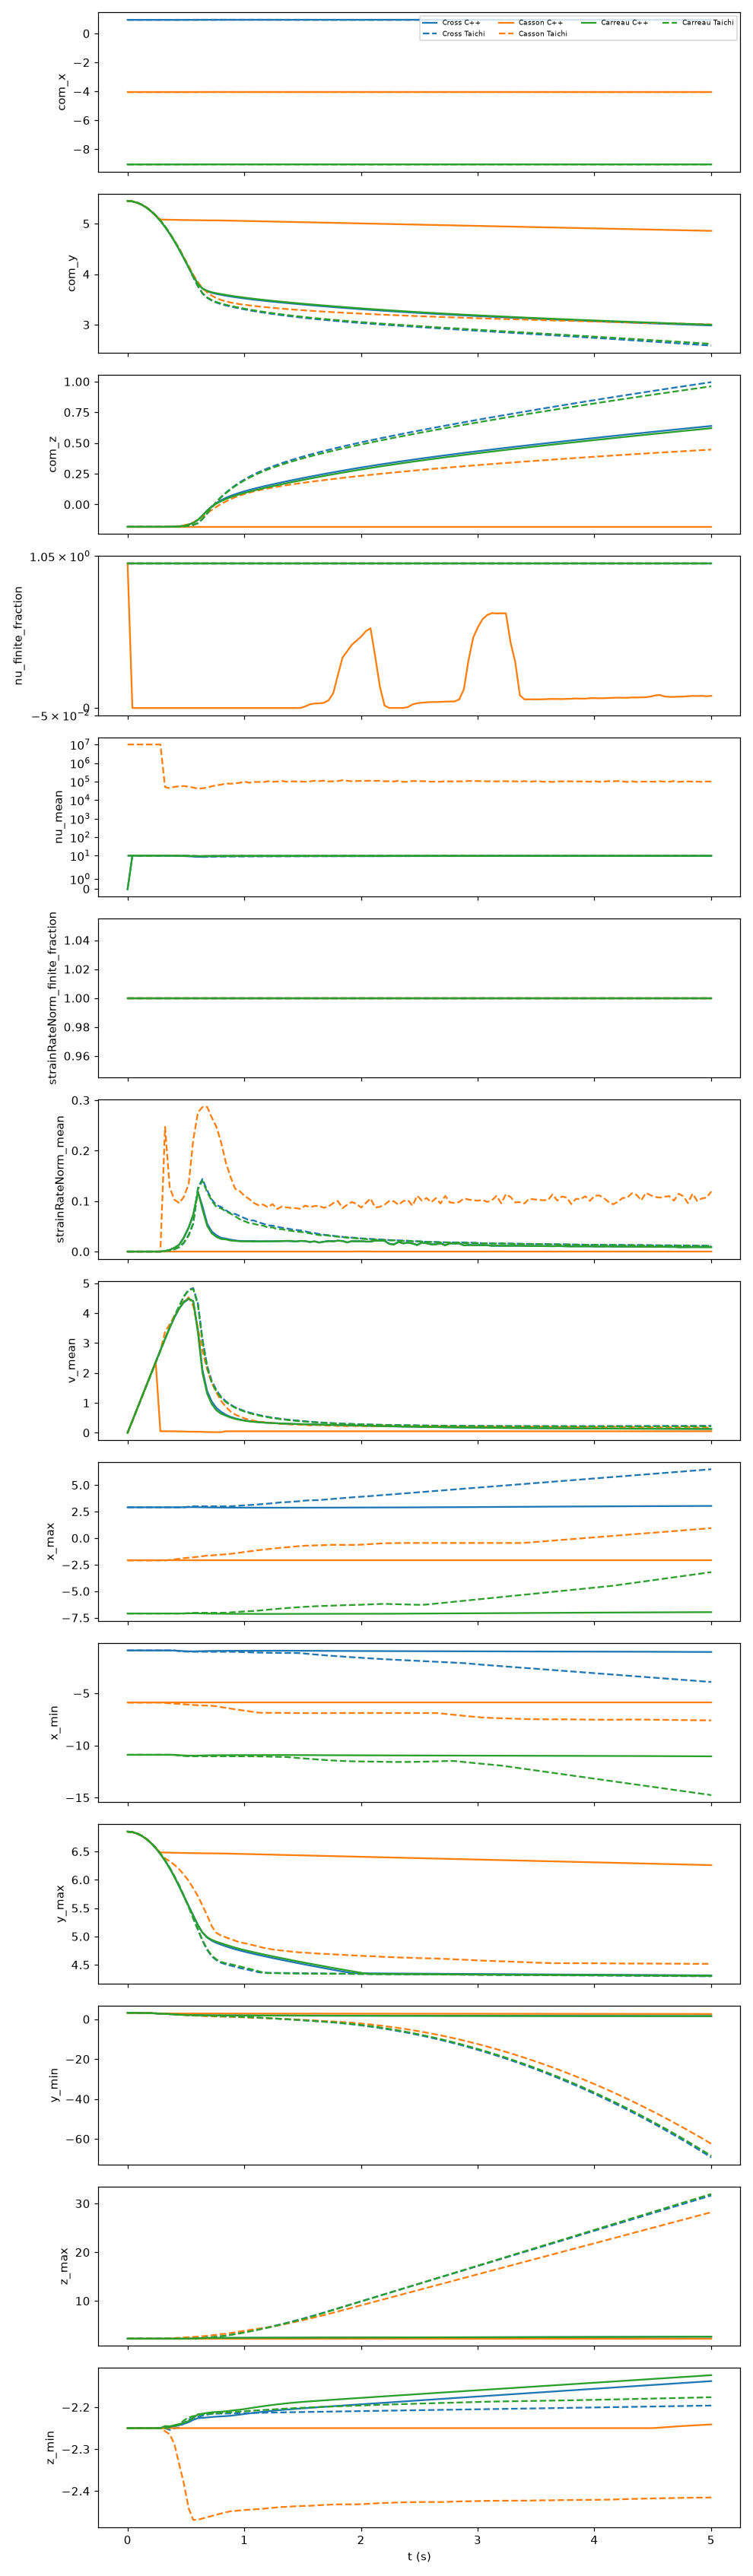

The data file committed next to this chart (first rows):
body, n_cpp, n_taichi, t, com_x_cpp, com_x_taichi, com_y_cpp, com_y_taichi, com_z_cpp, com_z_taichi, nu_finite_fraction_cpp, nu_finite_fraction_taichi, nu_mean_cpp, nu_mean_taichi, strainRateNorm_finite_fraction_cpp, strainRateNorm_finite_fraction_taichi, strainRateNorm_mean_cpp, strainRateNorm_mean_taichi, t_taichi, time_error, v_mean_cpp, v_mean_taichi, x_max_cpp, x_max_taichi
Cross, 51564, 51564, 0.0, 0.94, 0.94, 5.448, 5.448, -0.1823, -0.1823, 1.0, 1.0, 0.0, 9.999, 1.0, 1.0, 0.0, 0.0, 0.0, 0.0, 0.0, 0.0, 2.9, 2.9
Casson, 51564, 51564, 0.0, -4.06, -4.06, 5.448, 5.448, -0.1823, -0.1823, 1.0, 1.0, 0.0, 10006325, 1.0, 1.0, 0.0, 0.0, 0.0, 0.0, 0.0, 0.0, -2.1, -2.1
Carreau, 51564, 51564, 0.0, -9.06, -9.06, 5.448, 5.448, -0.1823, -0.1823, 1.0, 1.0, 0.0, 10, 1.0, 1.0, 0.0, 0.0, 0.0, 0.0, 0.0, 0.0, -7.1, -7.1
Cross, 51564, 51564, 0.041, 0.94, 0.94, 5.439, 5.44, -0.1823, -0.1823, 1.0, 1.0, 10.0, 9.999, 1.0, 1.0, 0.0, 0.0, 0.04, 0.001, 0.4022, 0.3924, 2.9, 2.9
Casson, 51564, 51564, 0.041, -4.06, -4.06, 5.439, 5.44, -0.1823, -0.1823, 0.0, 1.0, inf, 10006325, 1.0, 1.0, 0.0, 0.0, 0.04, 0.001, 0.4022, 0.3924, -2.1, -2.1
Carreau, 51564, 51564, 0.041, -9.06, -9.06, 5.439, 5.44, -0.1823, -0.1823, 1.0, 1.0, 10.0, 10, 1.0, 1.0, 0.0, 0.0, 0.04, 0.001, 0.4022, 0.3924, -7.1, -7.1
Cross, 51564, 51564, 0.081, 0.94, 0.94, 5.414, 5.416, -0.1823, -0.1823, 1.0, 1.0, 10.0, 9.999, 1.0, 1.0, 0.0, 0.0, 0.08, 0.001, 0.7946, 0.7848, 2.9, 2.9
Casson, 51564, 51564, 0.081, -4.06, -4.06, 5.414, 5.416, -0.1823, -0.1823, 0.0, 1.0, inf, 10006325, 1.0, 1.0, 0.0, 0.0, 0.08, 0.001, 0.7946, 0.7848, -2.1, -2.1
Carreau, 51564, 51564, 0.081, -9.06, -9.06, 5.414, 5.416, -0.1823, -0.1823, 1.0, 1.0, 10.0, 10, 1.0, 1.0, 0.0, 0.0, 0.08, 0.001, 0.7946, 0.7848, -7.1, -7.1
Cross, 51564, 51564, 0.121, 0.94, 0.94, 5.373, 5.376, -0.1823, -0.1823, 1.0, 1.0, 10.0, 9.999, 1.0, 1.0, 0.0, 0.0, 0.12, 0.001, 1.187, 1.177, 2.9, 2.9
Casson, 51564, 51564, 0.121, -4.06, -4.06, 5.373, 5.376, -0.1823, -0.1823, 0.0, 1.0, inf, 10006325, 1.0, 1.0, 0.0, 0.0, 0.12, 0.001, 1.187, 1.177, -2.1, -2.1
Carreau, 51564, 51564, 0.121, -9.06, -9.06, 5.373, 5.376, -0.1823, -0.1823, 1.0, 1.0, 10.0, 10, 1.0, 1.0, 0.0, 0.0, 0.12, 0.001, 1.187, 1.177, -7.1, -7.1
Cross, 51564, 51564, 0.161, 0.94, 0.94, 5.317, 5.321, -0.1823, -0.1823, 1.0, 1.0, 10.0, 9.999, 1.0, 1.0, 0.0, 0.0, 0.16, 0.001, 1.579, 1.57, 2.9, 2.9
Casson, 51564, 51564, 0.161, -4.06, -4.06, 5.317, 5.321, -0.1823, -0.1823, 0.0, 1.0, inf, 10006325, 1.0, 1.0, 0.0, 0.0, 0.16, 0.001, 1.579, 1.57, -2.1, -2.1
Carreau, 51564, 51564, 0.161, -9.06, -9.06, 5.317, 5.321, -0.1823, -0.1823, 1.0, 1.0, 10.0, 10, 1.0, 1.0, 0.0, 0.0, 0.16, 0.001, 1.579, 1.57, -7.1, -7.1
Cross, 51564, 51564, 0.201, 0.94, 0.94, 5.245, 5.25, -0.1823, -0.1823, 1.0, 1.0, 10.0, 9.999, 1.0, 1.0, 0.0, 0.0, 0.2, 0.0009999, 1.972, 1.962, 2.9, 2.9
Casson, 51564, 51564, 0.201, -4.06, -4.06, 5.245, 5.25, -0.1823, -0.1823, 0.0, 1.0, inf, 10006325, 1.0, 1.0, 0.0, 0.0, 0.2, 0.0009999, 1.972, 1.962, -2.1, -2.1
Carreau, 51564, 51564, 0.201, -9.06, -9.06, 5.245, 5.25, -0.1823, -0.1823, 1.0, 1.0, 10.0, 10, 1.0, 1.0, 0.0, 0.0, 0.2, 0.0009999, 1.972, 1.962, -7.1, -7.1
Cross, 51564, 51564, 0.241, 0.94, 0.94, 5.157, 5.163, -0.1823, -0.1823, 1.0, 1.0, 10.0, 9.999, 1.0, 1.0, 0.0, 0.0, 0.24, 0.0009999, 2.364, 2.354, 2.9, 2.9
Casson, 51564, 51564, 0.241, -4.06, -4.06, 5.157, 5.163, -0.1823, -0.1823, 0.0, 1.0, inf, 10006325, 1.0, 1.0, 0.0, 0.0, 0.24, 0.0009999, 2.364, 2.354, -2.1, -2.1
Carreau, 51564, 51564, 0.241, -9.06, -9.06, 5.157, 5.163, -0.1823, -0.1823, 1.0, 1.0, 10.0, 10, 1.0, 1.0, 0.0, 0.0, 0.24, 0.0009999, 2.364, 2.354, -7.1, -7.1
Cross, 51564, 51564, 0.281, 0.94, 0.94, 5.054, 5.061, -0.1823, -0.1823, 1.0, 1.0, 10.0, 9.999, 1.0, 1.0, 0.0, 0.0, 0.28, 0.0009999, 2.757, 2.747, 2.9, 2.9
Casson, 51564, 51564, 0.281, -4.06, -4.06, 5.081, 5.061, -0.1823, -0.1823, 0.0, 1.0, inf, 10006325, 1.0, 1.0, 0.0, 0.0, 0.28, 0.0009999, 0.04905, 2.747, -2.1, -2.1
Carreau, 51564, 51564, 0.281, -9.06, -9.06, 5.054, 5.061, -0.1823, -0.1823, 1.0, 1.0, 10.0, 10, 1.0, 1.0, 0.0, 0.0, 0.28, 0.0009999, 2.757, 2.747, -7.1, -7.1
Cross, 51564, 51564, 0.321, 0.94, 0.94, 4.935, 4.943, -0.1823, -0.1823, 1.0, 1.0, 9.974, 9.994, 1.0, 1.0, 0.001226, 0.0008121, 0.32, 0.0009998, 3.141, 3.138, 2.9, 2.9
Casson, 51564, 51564, 0.321, -4.06, -4.06, 5.079, 4.943, -0.1823, -0.1823, 0.0, 1.0, inf, 50921, 1.0, 1.0, 0.0, 0.2472, 0.32, 0.0009998, 0.04905, 3.371, -2.1, -2.099
Carreau, 51564, 51564, 0.321, -9.06, -9.06, 4.935, 4.943, -0.1823, -0.1823, 1.0, 1.0, 9.995, 9.998, 1.0, 1.0, 0.001067, 0.0009211, 0.32, 0.0009998, 3.144, 3.138, -7.1, -7.1
Cross, 51564, 51564, 0.361, 0.9399, 0.94, 4.801, 4.809, -0.182, -0.1823, 1.0, 1.0, 9.926, 9.98, 1.0, 1.0, 0.003434, 0.001609, 0.36, 0.0009998, 3.51, 3.524, 2.9, 2.9
Casson, 51564, 51564, 0.361, -4.06, -4.06, 5.077, 4.809, -0.1823, -0.1821, 0.0, 1.0, inf, 43150, 1.0, 1.0, 0.0, 0.1269, 0.36, 0.0009998, 0.04905, 3.629, -2.1, -2.062
Carreau, 51564, 51564, 0.361, -9.06, -9.06, 4.801, 4.809, -0.1821, -0.1823, 1.0, 1.0, 9.983, 9.993, 1.0, 1.0, 0.00318, 0.001803, 0.36, 0.0009998, 3.514, 3.524, -7.1, -7.1
Cross, 51564, 51564, 0.401, 0.94, 0.9399, 4.653, 4.66, -0.181, -0.182, 1.0, 1.0, 9.845, 9.938, 1.0, 1.0, 0.007501, 0.004381, 0.4, 0.0009998, 3.855, 3.894, 2.9, 2.9
Casson, 51564, 51564, 0.401, -4.06, -4.06, 5.075, 4.663, -0.1823, -0.1805, 0.0, 1.0, inf, 51874, 1.0, 1.0, 0.0, 0.1028, 0.4, 0.0009998, 0.04905, 3.904, -2.1, -2.006
Carreau, 51564, 51564, 0.401, -9.06, -9.06, 4.652, 4.66, -0.1813, -0.182, 1.0, 1.0, 9.959, 9.979, 1.0, 1.0, 0.007442, 0.004449, 0.4, 0.0009998, 3.864, 3.893, -7.1, -7.1
Cross, 51564, 51564, 0.4429, 0.9403, 0.94, 4.484, 4.497, -0.1784, -0.1812, 1.0, 1.0, 9.71, 9.871, 1.0, 1.0, 0.014, 0.008685, 0.44, 0.002931, 4.154, 4.242, 2.9, 2.9
Casson, 51564, 51564, 0.4429, -4.06, -4.06, 5.073, 4.506, -0.1823, -0.1767, 0.0, 1.0, inf, 55212, 1.0, 1.0, 0.0, 0.09607, 0.44, 0.002931, 0.0435, 4.17, -2.1, -1.95
Carreau, 51564, 51564, 0.4429, -9.06, -9.06, 4.483, 4.497, -0.1791, -0.1811, 1.0, 1.0, 9.923, 9.958, 1.0, 1.0, 0.01322, 0.008881, 0.44, 0.002931, 4.173, 4.238, -7.1, -7.1
Cross, 51564, 51564, 0.4813, 0.9408, 0.9403, 4.321, 4.321, -0.1735, -0.1793, 1.0, 1.0, 9.496, 9.763, 1.0, 1.0, 0.02785, 0.01655, 0.48, 0.001283, 4.355, 4.559, 2.905, 2.9
Casson, 51564, 51564, 0.4813, -4.06, -4.059, 5.071, 4.337, -0.1823, -0.1705, 0.0, 1.0, inf, 57248, 1.0, 1.0, 0.0, 0.1082, 0.48, 0.001283, 0.04071, 4.389, -2.1, -1.893
Carreau, 51564, 51564, 0.4813, -9.059, -9.06, 4.319, 4.321, -0.1746, -0.1791, 1.0, 1.0, 9.856, 9.918, 1.0, 1.0, 0.02662, 0.01796, 0.48, 0.001283, 4.376, 4.551, -7.094, -7.1
Cross, 51564, 51564, 0.5235, 0.9413, 0.9408, 4.135, 4.134, -0.1639, -0.1755, 1.0, 1.0, 9.228, 9.588, 1.0, 1.0, 0.04803, 0.03311, 0.52, 0.003484, 4.475, 4.782, 2.916, 2.956
Casson, 51564, 51564, 0.5235, -4.06, -4.059, 5.07, 4.162, -0.1823, -0.161, 0.0, 1.0, inf, 52980, 1.0, 1.0, 0.0, 0.1337, 0.52, 0.003484, 0.03554, 4.529, -2.1, -1.846
Carreau, 51564, 51564, 0.5235, -9.059, -9.059, 4.132, 4.135, -0.1655, -0.1751, 1.0, 1.0, 9.754, 9.858, 1.0, 1.0, 0.04714, 0.03145, 0.52, 0.003484, 4.491, 4.765, -7.083, -7.072
Cross, 51564, 51564, 0.5624, 0.9417, 0.9412, 3.963, 3.942, -0.1495, -0.168, 1.0, 1.0, 8.959, 9.344, 1.0, 1.0, 0.07167, 0.05485, 0.56, 0.002407, 4.406, 4.84, 2.918, 2.992
Casson, 51564, 51564, 0.5624, -4.06, -4.058, 5.068, 3.988, -0.1823, -0.1466, 0.0, 1.0, inf, 47602, 1.0, 1.0, 0.0, 0.2209, 0.56, 0.002407, 0.03437, 4.247, -2.1, -1.804
Carreau, 51564, 51564, 0.5624, -9.058, -9.059, 3.96, 3.944, -0.1512, -0.1672, 1.0, 1.0, 9.636, 9.755, 1.0, 1.0, 0.07354, 0.05605, 0.56, 0.002407, 4.395, 4.81, -7.083, -7.043
Cross, 51564, 51564, 0.6031, 0.9423, 0.9417, 3.807, 3.759, -0.1252, -0.1525, 1.0, 1.0, 8.59, 8.769, 1.0, 1.0, 0.1183, 0.1262, 0.6, 0.003069, 3.421, 4.328, 2.911, 2.995
Casson, 51564, 51564, 0.6031, -4.06, -4.057, 5.067, 3.839, -0.1823, -0.1252, 0.0, 1.0, inf, 41464, 1.0, 1.0, 0.0, 0.276, 0.6, 0.003069, 0.03232, 3.496, -2.1, -1.76
Carreau, 51564, 51564, 0.6031, -9.058, -9.058, 3.806, 3.763, -0.1266, -0.1512, 1.0, 1.0, 9.465, 9.513, 1.0, 1.0, 0.1188, 0.1232, 0.6, 0.003069, 3.351, 4.27, -7.09, -7.037
Cross, 51564, 51564, 0.6413, 0.943, 0.9422, 3.716, 3.619, -0.08967, -0.1202, 1.0, 1.0, 8.725, 8.511, 1.0, 1.0, 0.08995, 0.1438, 0.64, 0.001307, 2.11, 3.141, 2.902, 2.996
Casson, 51564, 51564, 0.6413, -4.06, -4.055, 5.066, 3.724, -0.1823, -0.0992, 0.0, 1.0, inf, 43431, 1.0, 1.0, 0.0, 0.2863, 0.64, 0.001307, 0.02999, 2.737, -2.1, -1.706
Carreau, 51564, 51564, 0.6413, -9.057, -9.058, 3.719, 3.625, -0.09095, -0.1189, 1.0, 1.0, 9.568, 9.419, 1.0, 1.0, 0.08381, 0.1404, 0.64, 0.001307, 2.006, 3.067, -7.099, -7.034
Cross, 51564, 51564, 0.682, 0.9436, 0.9427, 3.663, 3.532, -0.04932, -0.07391, 1.0, 1.0, 9.005, 8.63, 1.0, 1.0, 0.05525, 0.1213, 0.68, 0.002036, 1.393, 2.236, 2.894, 2.996
Casson, 51564, 51564, 0.682, -4.06, -4.053, 5.065, 3.639, -0.1823, -0.07163, 0.0, 1.0, inf, 46548, 1.0, 1.0, 0.0, 0.2868, 0.68, 0.002036, 0.02362, 2.122, -2.1, -1.646
Carreau, 51564, 51564, 0.682, -9.057, -9.057, 3.67, 3.54, -0.0513, -0.07316, 1.0, 1.0, 9.699, 9.486, 1.0, 1.0, 0.05099, 0.1181, 0.68, 0.002036, 1.304, 2.172, -7.107, -7.033
Cross, 51564, 51564, 0.7214, 0.9442, 0.9432, 3.632, 3.476, -0.01572, -0.02497, 1.0, 1.0, 9.184, 8.759, 1.0, 1.0, 0.03967, 0.1032, 0.72, 0.001427, 1.042, 1.737, 2.888, 2.996
Casson, 51564, 51564, 0.7214, -4.06, -4.053, 5.064, 3.575, -0.1823, -0.0447, 0.0, 1.0, inf, 55602, 1.0, 1.0, 0.0, 0.2657, 0.72, 0.001427, 0.02011, 1.668, -2.1, -1.632
Carreau, 51564, 51564, 0.7214, -9.056, -9.057, 3.643, 3.487, -0.01926, -0.02538, 1.0, 1.0, 9.772, 9.547, 1.0, 1.0, 0.03589, 0.1006, 0.72, 0.001427, 0.9582, 1.683, -7.114, -7.032
Cross, 51564, 51564, 0.7609, 0.9448, 0.9436, 3.609, 3.437, 0.01166, 0.02013, 1.0, 1.0, 9.283, 8.873, 1.0, 1.0, 0.03249, 0.09201, 0.76, 0.0009329, 0.8343, 1.431, 2.883, 2.997
Casson, 51564, 51564, 0.7609, -4.06, -4.052, 5.063, 3.526, -0.1823, -0.01969, 0.0, 1.0, inf, 62670, 1.0, 1.0, 0.0, 0.2475, 0.76, 0.0009329, 0.01908, 1.346, -2.1, -1.589
Carreau, 51564, 51564, 0.7609, -9.056, -9.056, 3.623, 3.449, 0.005962, 0.01836, 1.0, 1.0, 9.808, 9.599, 1.0, 1.0, 0.02911, 0.08843, 0.76, 0.0009329, 0.7503, 1.386, -7.118, -7.032
... 318 more rows
